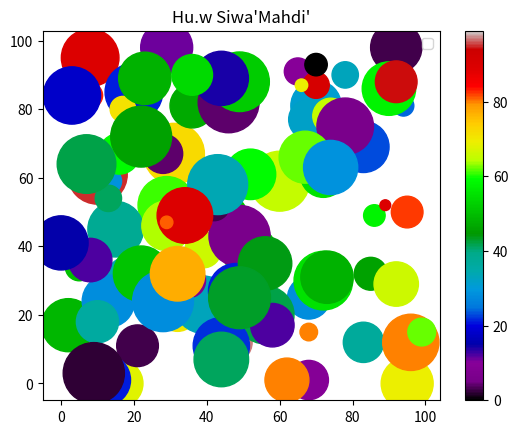

The matplotlib source for this figure:
from matplotlib import pyplot as plt
import numpy as np
x = np.random.randint(100,size =(100))
y = np.random.randint(100,size =(100))
color = np.random.randint(100,size =(100))
size = 20 * np.random.randint(100,size =(100))
plt.scatter(x,y, cmap='nipy_spectral',alpha=1,s = size,c=color)
plt.title("Hu.w Siwa'Mahdi'")
plt.colorbar()
plt.legend()
plt.show()